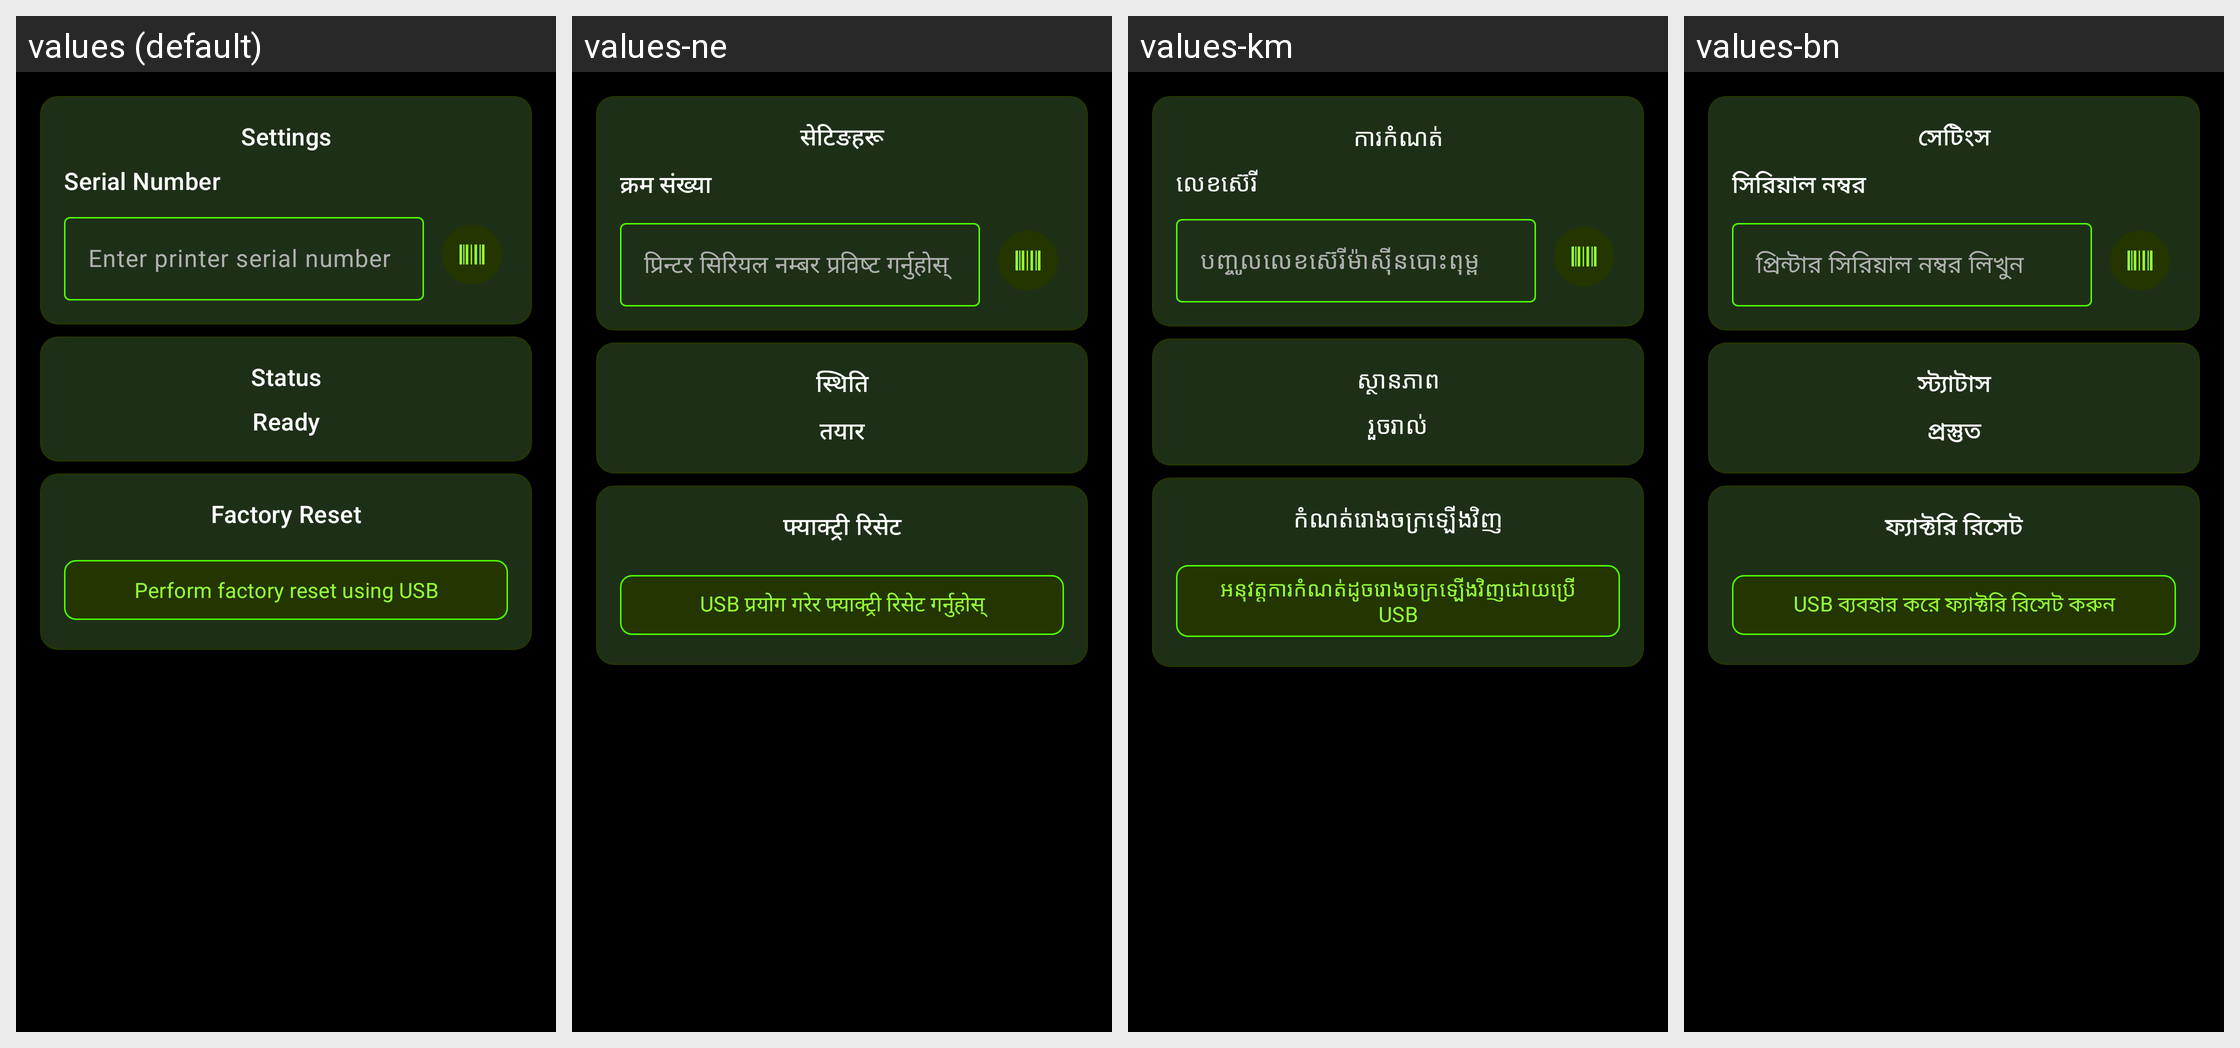

Locale-by-locale string values for the Android screen shown in this grid:
Android screen res/layout/fragment_factory_reset.xml rendered under 4 locales, left to right: values (default), values-ne, values-km, values-bn. Device: Nexus 5 (rendered at 1080×1920; each locale shown at half size, 540×960, under a caption strip naming it); theme Base.Theme.ZebraPrinterEURedSetup.Modern.
Other locales in the repository, not shown: values-af, values-am, values-ar, values-az, values-be, values-bg, values-bs, values-ca, values-cs, values-da, values-de, values-el, values-es, values-et, values-fa, values-fi, values-fil, values-fr, values-gl, values-gu, values-he, values-hi, values-hr, values-hu, values-hy, values-id, values-is, values-it, values-ja, values-jv, values-ka, values-kn, values-ko, values-ky, values-la, values-lo, values-lt, values-lv, values-mk, values-ml, values-mn, values-mr, values-ms, values-nb, values-nl, values-pa, values-pl, values-pt, values-ro, values-ru, values-si, values-sk, values-sl, values-sq, values-sr, values-sv, values-sw, values-ta, values-te, values-th, values-tr, values-uk, values-ur, values-vi, values-zh, values-zh-rTW, values-zu.
Strings drawn on this screen, with the default value and each locale's value (text and hints the layout hard-codes, and strings that could not be matched under every locale, appear in the picture but are not listed):

title_serial_number
  values: Settings
  values-ne: सेटिङहरू
  values-km: ការកំណត់
  values-bn: সেটিংস

label_serial_number
  values: Serial Number
  values-ne: क्रम संख्या
  values-km: លេខស៊េរី
  values-bn: সিরিয়াল নম্বর

hint_serial_number
  values: Enter printer serial number
  values-ne: प्रिन्टर सिरियल नम्बर प्रविष्ट गर्नुहोस्
  values-km: បញ្ចូលលេខស៊េរីម៉ាស៊ីនបោះពុម្ព
  values-bn: প্রিন্টার সিরিয়াল নম্বর লিখুন

title_status
  values: Status
  values-ne: स्थिति
  values-km: ស្ថានភាព
  values-bn: স্ট্যাটাস

status_ready
  values: Ready
  values-ne: तयार
  values-km: រួចរាល់
  values-bn: প্রস্তুত

title_factory_reset
  values: Factory Reset
  values-ne: फ्याक्ट्री रिसेट
  values-km: កំណត់រោងចក្រឡើងវិញ
  values-bn: ফ্যাক্টরি রিসেট

button_perform_factory_reset
  values: Perform factory reset using USB
  values-ne: USB प्रयोग गरेर फ्याक्ट्री रिसेट गर्नुहोस्
  values-km: អនុវត្តការកំណត់ដូចរោងចក្រឡើងវិញដោយប្រើ USB
  values-bn: USB ব্যবহার করে ফ্যাক্টরি রিসেট করুন
